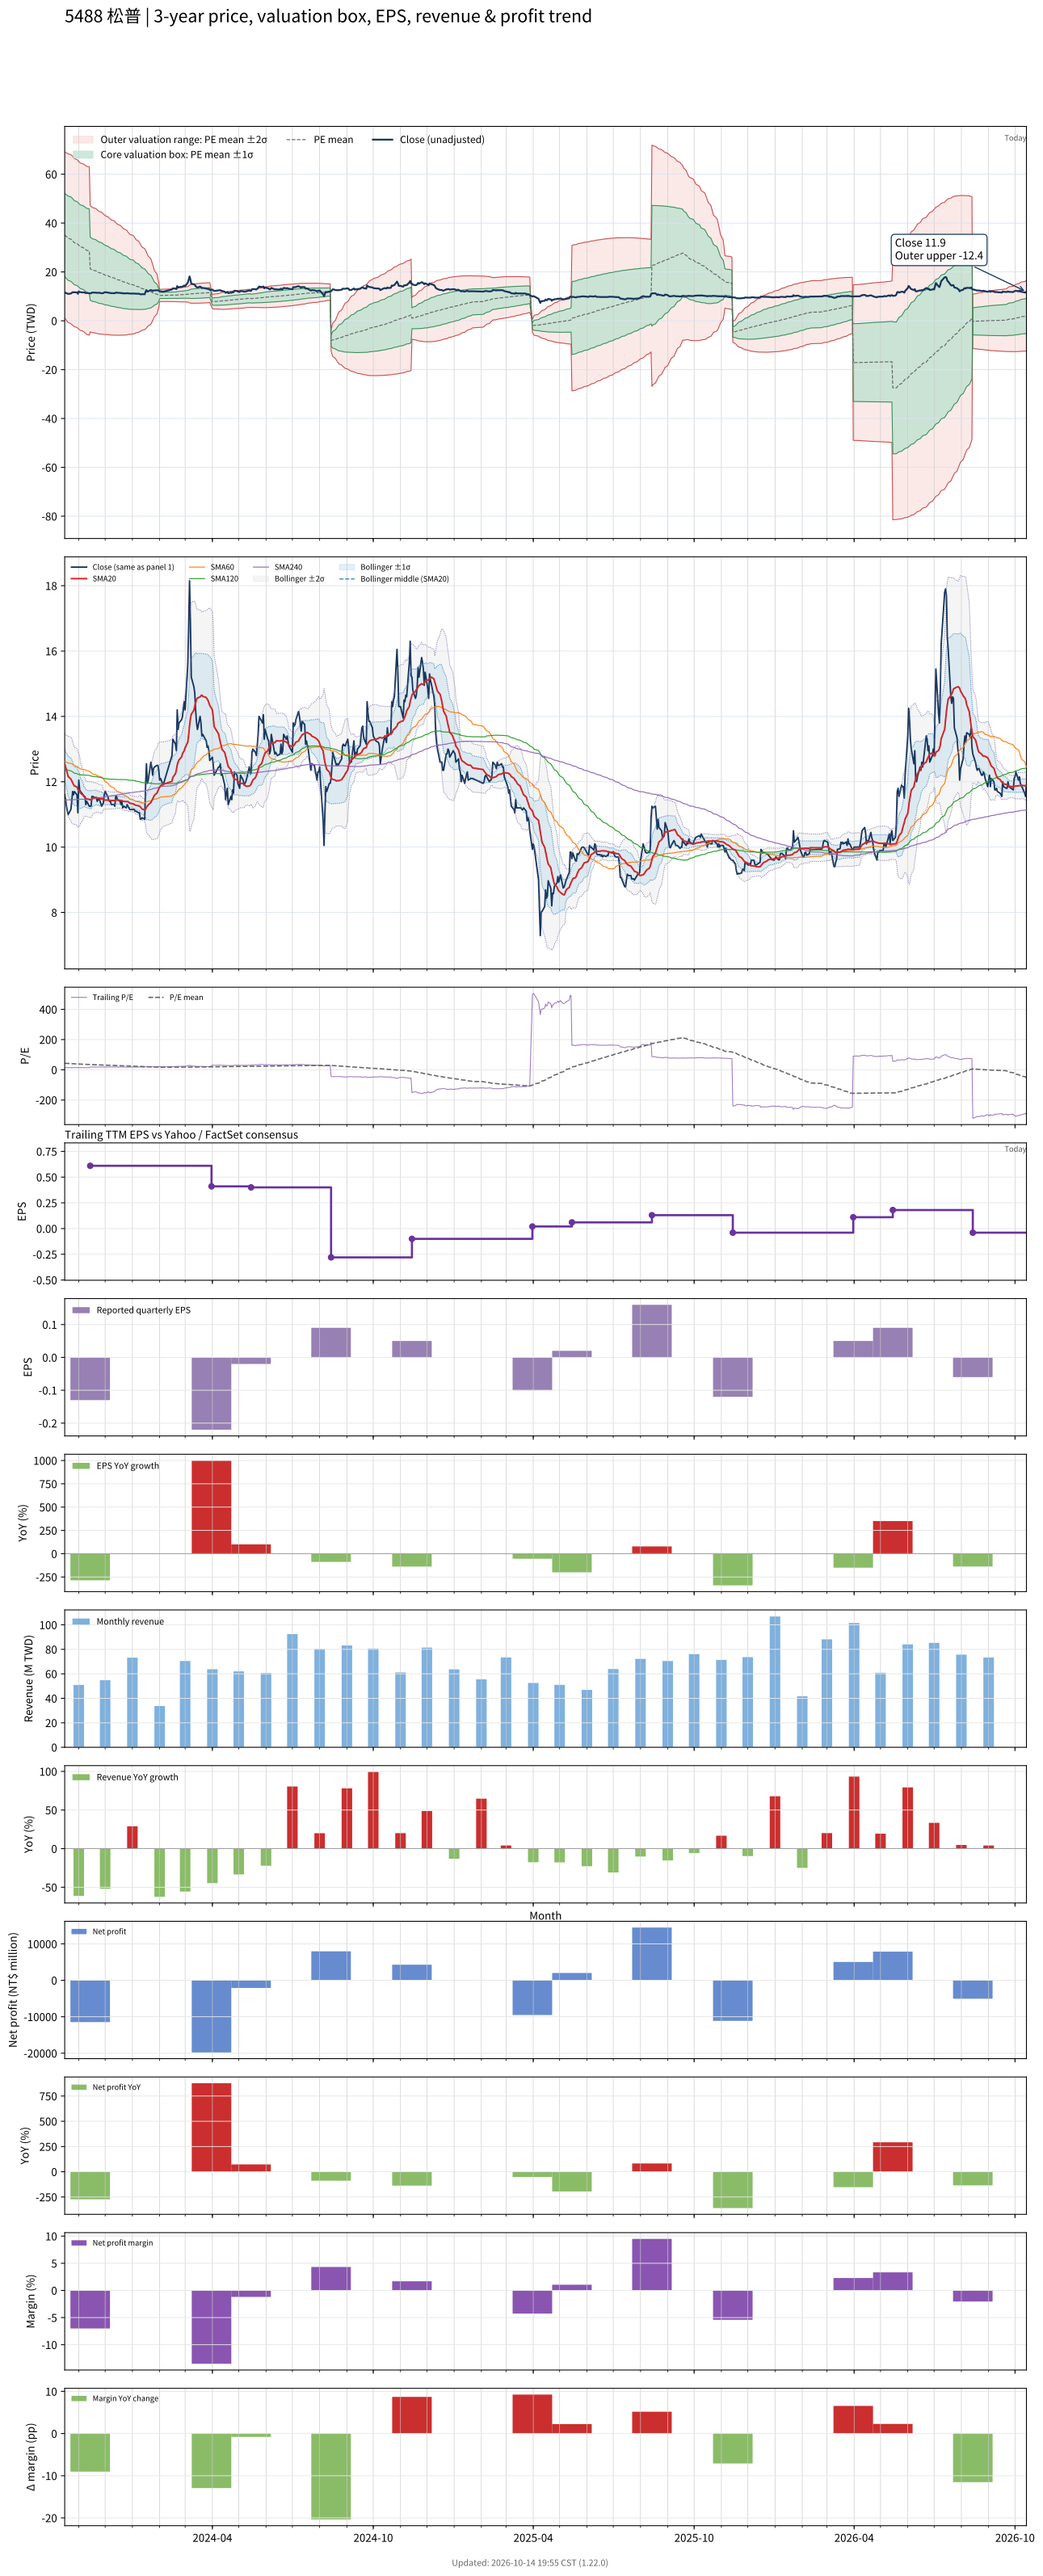

The data file committed next to this chart (first rows):
# chart-version: skill-stock-dynamic-val…
date, close, available_date, period_end, eps, ttm_eps, pe, pe_mean, pe_std, price_m2, price_m1, price_mean, price_p1, price_p2, forward_eps, forward_pe, forward_pe_mean, forward_pe_std, forward_price_m2, forward_price_m1, forward_price_mean, forward_price_p1, forward_price_p2, sma20
2023-10-16, 11.6, 2023-08-14, 2023-06-30, 0.77, 0.81, 14.32, 43.38, 21.02, 1.083, 18.11, 35.14, 52.16, 69.19, , , , , , , , , , 12.55
2023-10-17, 11.45, 2023-08-14, 2023-06-30, 0.77, 0.81, 14.14, 42.96, 21.1, 0.6199, 17.71, 34.79, 51.88, 68.97, , , , , , , , , , 12.45
2023-10-18, 11.25, 2023-08-14, 2023-06-30, 0.77, 0.81, 13.89, 42.53, 21.16, 0.1644, 17.31, 34.45, 51.59, 68.74, , , , , , , , , , 12.35
2023-10-19, 11.1, 2023-08-14, 2023-06-30, 0.77, 0.81, 13.7, 42.13, 21.25, -0.2974, 16.91, 34.12, 51.33, 68.54, , , , , , , , , , 12.26
2023-10-20, 11, 2023-08-14, 2023-06-30, 0.77, 0.81, 13.58, 41.7, 21.3, -0.7347, 16.52, 33.78, 51.03, 68.29, , , , , , , , , , 12.16
2023-10-23, 11.15, 2023-08-14, 2023-06-30, 0.77, 0.81, 13.77, 41.27, 21.35, -1.149, 16.14, 33.43, 50.72, 68.01, , , , , , , , , , 12.08
2023-10-24, 11.4, 2023-08-14, 2023-06-30, 0.77, 0.81, 14.07, 40.85, 21.37, -1.538, 15.77, 33.08, 50.4, 67.71, , , , , , , , , , 12.03
2023-10-25, 11.7, 2023-08-14, 2023-06-30, 0.77, 0.81, 14.44, 40.38, 21.33, -1.853, 15.43, 32.71, 49.99, 67.27, , , , , , , , , , 11.97
2023-10-26, 11.6, 2023-08-14, 2023-06-30, 0.77, 0.81, 14.32, 39.91, 21.28, -2.151, 15.09, 32.33, 49.57, 66.81, , , , , , , , , , 11.91
2023-10-27, 11.7, 2023-08-14, 2023-06-30, 0.77, 0.81, 14.44, 39.46, 21.24, -2.451, 14.76, 31.96, 49.17, 66.38, , , , , , , , , , 11.88
2023-10-30, 11.6, 2023-08-14, 2023-06-30, 0.77, 0.81, 14.32, 39.02, 21.22, -2.764, 14.42, 31.61, 48.8, 65.98, , , , , , , , , , 11.84
2023-10-31, 11.05, 2023-08-14, 2023-06-30, 0.77, 0.81, 13.64, 38.58, 21.19, -3.078, 14.09, 31.25, 48.42, 65.58, , , , , , , , , , 11.76
2023-11-01, 12.05, 2023-08-14, 2023-06-30, 0.77, 0.81, 14.88, 38.17, 21.17, -3.374, 13.77, 30.92, 48.07, 65.21, , , , , , , , , , 11.74
2023-11-02, 11.75, 2023-08-14, 2023-06-30, 0.77, 0.81, 14.51, 37.76, 21.14, -3.667, 13.46, 30.59, 47.71, 64.84, , , , , , , , , , 11.71
2023-11-03, 11.7, 2023-08-14, 2023-06-30, 0.77, 0.81, 14.44, 37.38, 21.15, -3.985, 13.15, 30.28, 47.41, 64.54, , , , , , , , , , 11.65
2023-11-06, 11.6, 2023-08-14, 2023-06-30, 0.77, 0.81, 14.32, 37.01, 21.16, -4.304, 12.84, 29.98, 47.12, 64.26, , , , , , , , , , 11.59
2023-11-07, 11.55, 2023-08-14, 2023-06-30, 0.77, 0.81, 14.26, 36.66, 21.19, -4.629, 12.53, 29.69, 46.86, 64.02, , , , , , , , , , 11.54
2023-11-08, 11.55, 2023-08-14, 2023-06-30, 0.77, 0.81, 14.26, 36.31, 21.21, -4.944, 12.23, 29.41, 46.59, 63.76, , , , , , , , , , 11.53
2023-11-09, 11.3, 2023-08-14, 2023-06-30, 0.77, 0.81, 13.95, 35.95, 21.22, -5.256, 11.93, 29.12, 46.31, 63.5, , , , , , , , , , 11.49
2023-11-10, 11.4, 2023-08-14, 2023-06-30, 0.77, 0.81, 14.07, 35.6, 21.23, -5.56, 11.64, 28.84, 46.04, 63.24, , , , , , , , , , 11.47
2023-11-13, 11.25, 2023-08-14, 2023-06-30, 0.77, 0.81, 13.89, 35.26, 21.25, -5.863, 11.35, 28.56, 45.78, 62.99, , , , , , , , , , 11.46
2023-11-14, 11.25, 2023-11-14, 2023-09-30, -0.13, 0.61, 18.44, 34.91, 21.18, -4.54, 8.378, 21.3, 34.21, 47.13, , , , , , , , , , 11.45
2023-11-15, 11.25, 2023-11-14, 2023-09-30, -0.13, 0.61, 18.44, 34.58, 21.12, -4.673, 8.21, 21.09, 33.98, 46.86, , , , , , , , , , 11.45
2023-11-16, 11.55, 2023-11-14, 2023-09-30, -0.13, 0.61, 18.93, 34.25, 21.05, -4.791, 8.051, 20.89, 33.73, 46.57, , , , , , , , , , 11.47
2023-11-17, 11.55, 2023-11-14, 2023-09-30, -0.13, 0.61, 18.93, 33.92, 20.98, -4.902, 7.894, 20.69, 33.49, 46.28, , , , , , , , , , 11.5
2023-11-20, 11.5, 2023-11-14, 2023-09-30, -0.13, 0.61, 18.85, 33.6, 20.92, -5.02, 7.739, 20.5, 33.26, 46.02, , , , , , , , , , 11.52
2023-11-21, 11.5, 2023-11-14, 2023-09-30, -0.13, 0.61, 18.85, 33.28, 20.84, -5.126, 7.588, 20.3, 33.01, 45.73, , , , , , , , , , 11.52
2023-11-22, 11.4, 2023-11-14, 2023-09-30, -0.13, 0.61, 18.69, 32.96, 20.77, -5.232, 7.437, 20.11, 32.78, 45.45, , , , , , , , , , 11.51
2023-11-23, 11.45, 2023-11-14, 2023-09-30, -0.13, 0.61, 18.77, 32.64, 20.69, -5.329, 7.291, 19.91, 32.53, 45.15, , , , , , , , , , 11.5
2023-11-24, 11.5, 2023-11-14, 2023-09-30, -0.13, 0.61, 18.85, 32.3, 20.58, -5.398, 7.153, 19.7, 32.26, 44.81, , , , , , , , , , 11.49
2023-11-27, 11.25, 2023-11-14, 2023-09-30, -0.13, 0.61, 18.44, 31.95, 20.45, -5.46, 7.016, 19.49, 31.97, 44.44, , , , , , , , , , 11.47
2023-11-28, 11.3, 2023-11-14, 2023-09-30, -0.13, 0.61, 18.52, 31.61, 20.33, -5.517, 6.882, 19.28, 31.68, 44.08, , , , , , , , , , 11.48
2023-11-29, 11.35, 2023-11-14, 2023-09-30, -0.13, 0.61, 18.61, 31.27, 20.2, -5.572, 6.752, 19.08, 31.4, 43.72, , , , , , , , , , 11.45
2023-11-30, 11.6, 2023-11-14, 2023-09-30, -0.13, 0.61, 19.02, 30.94, 20.07, -5.616, 6.629, 18.87, 31.12, 43.36, , , , , , , , , , 11.44
2023-12-01, 11.7, 2023-11-14, 2023-09-30, -0.13, 0.61, 19.18, 30.62, 19.95, -5.657, 6.51, 18.68, 30.84, 43.01, , , , , , , , , , 11.44
2023-12-04, 11.55, 2023-11-14, 2023-09-30, -0.13, 0.61, 18.93, 30.27, 19.79, -5.672, 6.397, 18.47, 30.54, 42.6, , , , , , , , , , 11.44
2023-12-05, 11.45, 2023-11-14, 2023-09-30, -0.13, 0.61, 18.77, 29.96, 19.67, -5.717, 6.279, 18.27, 30.27, 42.27, , , , , , , , , , 11.43
2023-12-06, 11.4, 2023-11-14, 2023-09-30, -0.13, 0.61, 18.69, 29.65, 19.55, -5.762, 6.162, 18.09, 30.01, 41.94, , , , , , , , , , 11.43
2023-12-07, 11.4, 2023-11-14, 2023-09-30, -0.13, 0.61, 18.69, 29.35, 19.44, -5.812, 6.047, 17.91, 29.76, 41.62, , , , , , , , , , 11.43
2023-12-08, 11.3, 2023-11-14, 2023-09-30, -0.13, 0.61, 18.52, 29.05, 19.32, -5.852, 5.934, 17.72, 29.51, 41.29, , , , , , , , , , 11.43
2023-12-11, 11.3, 2023-11-14, 2023-09-30, -0.13, 0.61, 18.52, 28.75, 19.21, -5.893, 5.824, 17.54, 29.26, 40.97, , , , , , , , , , 11.43
2023-12-12, 11.25, 2023-11-14, 2023-09-30, -0.13, 0.61, 18.44, 28.45, 19.08, -5.926, 5.716, 17.36, 29, 40.64, , , , , , , , , , 11.43
2023-12-13, 11.55, 2023-11-14, 2023-09-30, -0.13, 0.61, 18.93, 28.15, 18.94, -5.932, 5.619, 17.17, 28.72, 40.27, , , , , , , , , , 11.44
2023-12-14, 11.55, 2023-11-14, 2023-09-30, -0.13, 0.61, 18.93, 27.83, 18.77, -5.922, 5.528, 16.98, 28.43, 39.88, , , , , , , , , , 11.44
2023-12-15, 11.45, 2023-11-14, 2023-09-30, -0.13, 0.61, 18.77, 27.52, 18.61, -5.911, 5.438, 16.79, 28.14, 39.49, , , , , , , , , , 11.44
2023-12-18, 11.4, 2023-11-14, 2023-09-30, -0.13, 0.61, 18.69, 27.22, 18.46, -5.91, 5.348, 16.61, 27.86, 39.12, , , , , , , , , , 11.43
2023-12-19, 11.3, 2023-11-14, 2023-09-30, -0.13, 0.61, 18.52, 26.92, 18.3, -5.906, 5.259, 16.42, 27.59, 38.75, , , , , , , , , , 11.42
2023-12-20, 11.4, 2023-11-14, 2023-09-30, -0.13, 0.61, 18.69, 26.63, 18.14, -5.892, 5.175, 16.24, 27.31, 38.38, , , , , , , , , , 11.42
2023-12-21, 11.2, 2023-11-14, 2023-09-30, -0.13, 0.61, 18.36, 26.33, 17.99, -5.882, 5.091, 16.06, 27.04, 38.01, , , , , , , , , , 11.41
2023-12-22, 11.25, 2023-11-14, 2023-09-30, -0.13, 0.61, 18.44, 26.03, 17.82, -5.855, 5.013, 15.88, 26.75, 37.62, , , , , , , , , , 11.4
2023-12-25, 11.2, 2023-11-14, 2023-09-30, -0.13, 0.61, 18.36, 25.74, 17.65, -5.826, 4.938, 15.7, 26.46, 37.23, , , , , , , , , , 11.39
2023-12-26, 11.3, 2023-11-14, 2023-09-30, -0.13, 0.61, 18.52, 25.42, 17.42, -5.746, 4.88, 15.5, 26.13, 36.75, , , , , , , , , , 11.39
2023-12-27, 11.25, 2023-11-14, 2023-09-30, -0.13, 0.61, 18.44, 25.1, 17.19, -5.661, 4.825, 15.31, 25.8, 36.28, , , , , , , , , , 11.39
2023-12-28, 11.2, 2023-11-14, 2023-09-30, -0.13, 0.61, 18.36, 24.79, 16.97, -5.583, 4.769, 15.12, 25.47, 35.83, , , , , , , , , , 11.37
2023-12-29, 11.15, 2023-11-14, 2023-09-30, -0.13, 0.61, 18.28, 24.49, 16.76, -5.508, 4.715, 14.94, 25.16, 35.38, , , , , , , , , , 11.34
2024-01-02, 11.15, 2023-11-14, 2023-09-30, -0.13, 0.61, 18.28, 24.18, 16.52, -5.41, 4.669, 14.75, 24.83, 34.91, , , , , , , , , , 11.32
2024-01-03, 11.15, 2023-11-14, 2023-09-30, -0.13, 0.61, 18.28, 23.87, 16.28, -5.304, 4.628, 14.56, 24.49, 34.42, , , , , , , , , , 11.31
2024-01-04, 11.1, 2023-11-14, 2023-09-30, -0.13, 0.61, 18.2, 23.54, 15.98, -5.14, 4.609, 14.36, 24.11, 33.86, , , , , , , , , , 11.29
2024-01-05, 11.1, 2023-11-14, 2023-09-30, -0.13, 0.61, 18.2, 23.2, 15.65, -4.944, 4.603, 14.15, 23.7, 33.24, , , , , , , , , , 11.28
... 669 more rows
